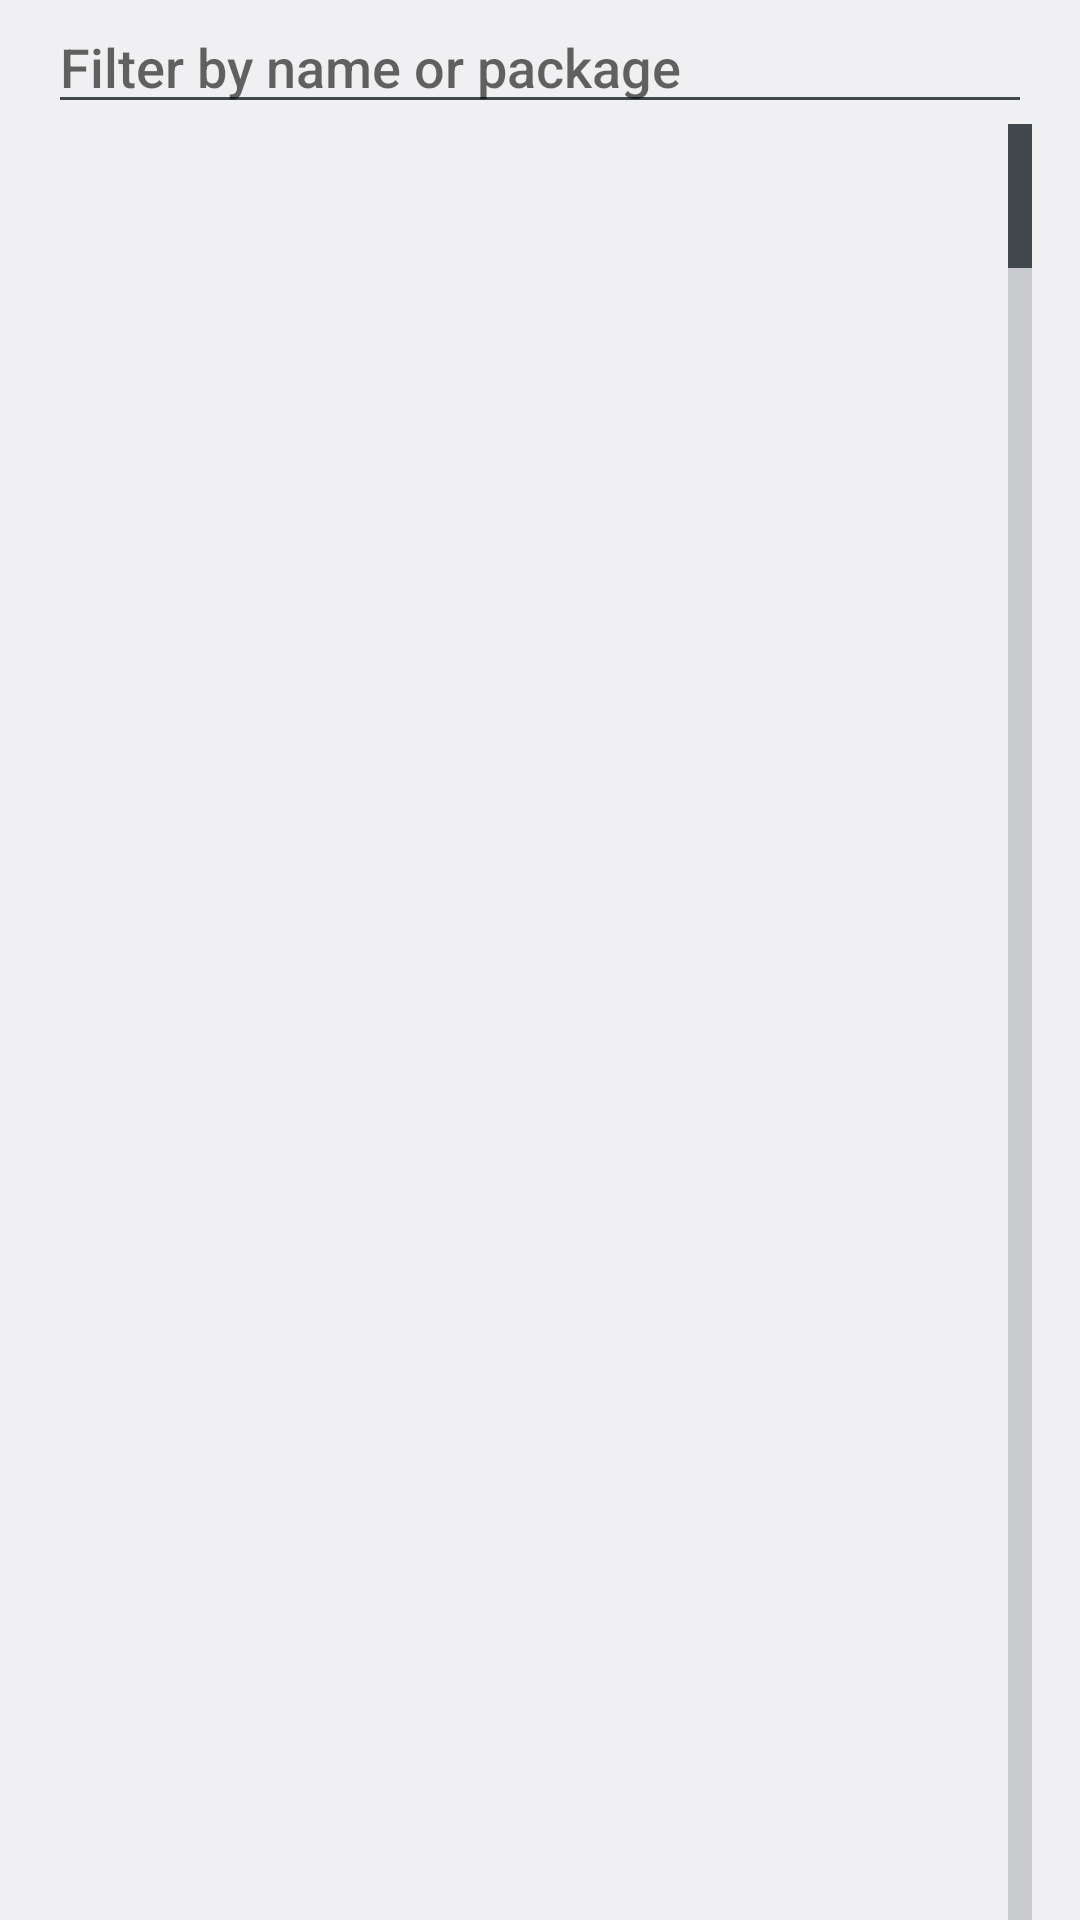

Android layout source for this screen:
<!-- AndroidManifest.xml: application theme AppTheme -->
<!-- res/layout/dialog_apps.xml -->
<?xml version="1.0" encoding="utf-8"?>
<LinearLayout xmlns:android="http://schemas.android.com/apk/res/android"
    android:layout_width="match_parent"
    android:layout_height="match_parent"
    android:orientation="vertical"
    android:paddingLeft="16dp"
    android:paddingRight="16dp">

    <EditText
        android:id="@+id/filter"
        android:layout_width="match_parent"
        android:layout_height="wrap_content"
        android:hint="Filter by name or package"
        android:importantForAutofill="no"
        android:inputType="text|textNoSuggestions"
        android:singleLine="true" />

    <ListView
        android:id="@+id/list"
        android:layout_width="match_parent"
        android:layout_height="match_parent"
        android:fastScrollEnabled="true" />
</LinearLayout>
<!-- resources referenced by this layout -->
<resources>
  <style name="AppTheme" parent="@android:style/Theme.Material.Light.DarkActionBar">
          <item name="android:colorAccent">@color/accent</item>
      </style>
  <color name="accent">#FF2E7D6B</color>
</resources>
